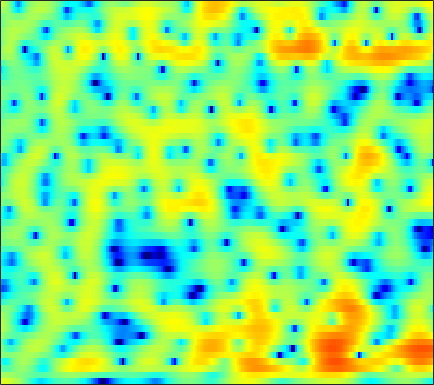

Source data for this figure (header and first rows):
4.4988, 4.4262, 4.2551, 3.9971, 3.7585, 3.3557, 2.8596, 2.4309, 1.7677, 1.0052, 0.13383, -0.58859, -1.6634, -2.8679, -3.8467, -5.2128, -6.5109, -7.3205, -7.9673, -7.8935, -7.2587, -6.5815, -5.6215, -4.7202
1.666, 1.651, 1.589, 1.484, 1.378, 1.199, 0.9783, 0.7907, 0.5176, 0.2049, -0.1334, -0.3983, -0.7565, -1.1, -1.343, -1.623, -1.83, -1.931, -1.978, -1.923, -1.77, -1.598, -1.305, -0.9658
-1.669, -2.135, -2.375, -2.116, -1.685, -0.9712, -0.2791, 0.1529, 0.582, 0.8045, 0.7988, 0.6568, 0.2942, -0.2956, -0.8882, -1.879, -3.085, -4.095, -5.404, -6.235, -5.993, -5.145, -3.548, -1.877
-4.397, -5.678, -6.163, -4.983, -3.643, -1.927, -0.5351, 0.2848, 1.101, 1.604, 1.842, 1.847, 1.647, 1.216, 0.7105, -0.1721, -1.269, -2.199, -3.381, -4.194, -4.263, -3.775, -2.709, -1.507
0.6318, 0.3457, 0.1065, 0.02799, 0.08221, 0.2578, 0.5308, 0.7756, 1.106, 1.408, 1.647, 1.774, 1.852, 1.83, 1.74, 1.545, 1.25, 0.9772, 0.5707, 0.1186, -0.3774, -0.767, -1.32, -1.954
0.3046, -0.6406, -1.942, -3.114, -3.654, -3.7, -3.003, -2.19, -1.027, 0.07532, 1.02, 1.607, 2.232, 2.678, 2.9, 3.066, 3.082, 2.986, 2.742, 2.324, 1.726, 1.16, 0.2125, -0.9969
-0.6189, -2.181, -4.794, -7.943, -10.07, -10.09, -7.477, -5.486, -3.318, -1.657, -0.3612, 0.4204, 1.268, 1.918, 2.293, 2.66, 2.901, 2.988, 2.994, 2.859, 2.587, 2.279, 1.733, 1.055
1.554, 0.8584, -0.06084, -0.9114, -1.428, -1.937, -2.207, -2.283, -2.245, -2.079, -1.792, -1.516, -1.077, -0.5664, -0.1684, 0.371, 0.8682, 1.185, 1.551, 1.811, 1.949, 1.962, 1.853, 1.604
2.887, 2.283, 1.4, 0.4281, -0.3556, -1.483, -2.684, -3.645, -4.972, -6.248, -7.262, -7.569, -7.213, -6.066, -4.982, -3.495, -2.098, -1.174, -0.1151, 0.7364, 1.415, 1.81, 2.182, 2.397
2.763, 2.143, 1.196, 0.07276, -0.9031, -2.43, -4.281, -5.932, -8.614, -12.23, -17.42, -21.64, -18.25, -13.13, -10.34, -7.44, -5.123, -3.623, -1.883, -0.4663, 0.6799, 1.382, 2.13, 2.665
1.893, 1.458, 0.7607, -0.09431, -0.8603, -2.095, -3.572, -4.846, -6.739, -8.786, -10.84, -12.32, -13.55, -13.26, -11.86, -9.187, -6.461, -4.647, -2.512, -0.7523, 0.6653, 1.5, 2.347, 2.927
-0.05363, 0.04716, 0.04416, -0.131, -0.3778, -0.9052, -1.681, -2.456, -3.717, -5.31, -7.324, -9.171, -11.76, -12.51, -10.69, -7.336, -4.325, -2.457, -0.421, 1.137, 2.331, 2.991, 3.579, 3.822
-5.523, -4.364, -3.273, -2.541, -2.173, -1.872, -1.751, -1.761, -1.92, -2.153, -2.351, -2.456, -2.479, -2.219, -1.803, -1.004, -0.09866, 0.6201, 1.564, 2.387, 3.037, 3.382, 3.629, 3.608
-8.813, -8.148, -7.172, -6.165, -5.465, -4.6, -3.858, -3.372, -2.854, -2.475, -2.182, -1.97, -1.677, -1.336, -1.036, -0.549, 0.04707, 0.5183, 1.162, 1.791, 2.335, 2.667, 2.963, 3.078
-13.86, -15.07, -13.94, -11.15, -9.135, -7.012, -5.445, -4.58, -3.737, -3.208, -2.973, -2.93, -2.967, -3.037, -3.022, -2.781, -2.17, -1.479, -0.4194, 0.6727, 1.661, 2.307, 2.977, 3.423
-10.72, -11.86, -11.17, -9.075, -7.488, -5.725, -4.389, -3.682, -3.11, -2.939, -3.18, -3.724, -5.049, -7.31, -9.853, -13.74, -11.12, -7.287, -3.426, -0.6922, 1.273, 2.375, 3.462, 4.179
-4.344, -4.666, -4.818, -4.681, -4.422, -3.967, -3.495, -3.152, -2.809, -2.676, -2.766, -3.025, -3.685, -4.596, -5.28, -5.724, -4.91, -3.562, -1.551, 0.2697, 1.739, 2.6, 3.439, 3.959
-4.896, -5.24, -5.653, -5.949, -6.02, -5.885, -5.454, -4.974, -4.196, -3.415, -2.72, -2.275, -1.758, -1.318, -0.9897, -0.4862, 0.09509, 0.5851, 1.284, 1.955, 2.527, 2.858, 3.145, 3.234
-6.825, -7.43, -8.728, -10.68, -12.46, -13.84, -12.02, -9.69, -6.872, -4.595, -2.839, -1.782, -0.6218, 0.3071, 0.8852, 1.556, 2.128, 2.483, 2.876, 3.159, 3.316, 3.329, 3.2, 2.882
-6.047, -6.403, -7.419, -9.116, -10.61, -11.74, -10.23, -8.101, -5.422, -3.296, -1.594, -0.5689, 0.5281, 1.393, 1.931, 2.507, 2.968, 3.249, 3.521, 3.662, 3.652, 3.525, 3.158, 2.531
-3.018, -2.936, -2.95, -2.989, -2.984, -2.828, -2.437, -2.018, -1.365, -0.6971, -0.114, 0.2529, 0.6454, 0.9497, 1.15, 1.416, 1.692, 1.921, 2.227, 2.484, 2.632, 2.636, 2.451, 2.001
-0.7141, -0.4917, -0.2454, -0.02563, 0.1105, 0.2623, 0.3975, 0.4552, 0.4622, 0.3649, 0.09354, -0.2374, -0.8483, -1.599, -2.181, -2.711, -2.673, -2.227, -1.276, -0.2316, 0.6499, 1.152, 1.577, 1.717
-0.07654, 0.2895, 0.726, 1.074, 1.278, 1.469, 1.538, 1.504, 1.297, 0.8481, 0.1107, -0.7152, -2.311, -4.783, -7.678, -14.95, -20.5, -11.24, -5.768, -2.67, -0.6839, 0.3304, 1.239, 1.746
-1.57, -0.9723, -0.3098, 0.2247, 0.5635, 0.9321, 1.186, 1.297, 1.31, 1.123, 0.7091, 0.2279, -0.6611, -1.768, -2.658, -3.614, -3.747, -3.239, -2.062, -0.8103, 0.2533, 0.8641, 1.421, 1.698
-3.869, -3.352, -2.852, -2.38, -1.974, -1.363, -0.6724, -0.176, 0.4083, 0.8535, 1.1, 1.177, 1.129, 0.9911, 0.8618, 0.7181, 0.6826, 0.729, 0.8884, 1.099, 1.294, 1.406, 1.462, 1.379
-5.046, -5.705, -6.923, -7.952, -7.841, -6.182, -3.899, -2.332, -0.6446, 0.6039, 1.482, 1.914, 2.269, 2.388, 2.377, 2.258, 2.05, 1.881, 1.641, 1.433, 1.263, 1.163, 1.04, 0.8801
-3.326, -4.79, -7.687, -11.84, -12.7, -8.188, -4.057, -1.843, 0.3008, 1.758, 2.711, 3.146, 3.416, 3.369, 3.146, 2.635, 1.909, 1.266, 0.3614, -0.451, -0.9679, -1.109, -0.9813, -0.6701
-0.0262, -0.4006, -0.8002, -0.9215, -0.7408, -0.09039, 0.8523, 1.615, 2.523, 3.222, 3.624, 3.737, 3.587, 3.115, 2.51, 1.355, -0.2557, -1.856, -4.63, -8.351, -11.8, -11.12, -7.741, -4.995
0.0716, 0.2718, 0.6208, 1.052, 1.409, 1.944, 2.459, 2.812, 3.176, 3.389, 3.393, 3.232, 2.776, 2.018, 1.237, -0.131, -1.885, -3.483, -6.02, -8.805, -10.72, -10.53, -8.644, -6.498
-2.537, -1.606, -0.4246, 0.6272, 1.32, 2.097, 2.718, 3.063, 3.363, 3.454, 3.331, 3.072, 2.518, 1.67, 0.8835, -0.4233, -1.939, -3.171, -4.793, -6.163, -7.011, -7.152, -6.702, -5.738
-6.206, -3.945, -1.716, -0.06472, 0.9237, 1.955, 2.737, 3.171, 3.554, 3.703, 3.604, 3.372, 2.819, 1.985, 1.137, -0.2764, -2.092, -3.755, -6.468, -9.775, -12.83, -12.94, -10.29, -7.418
-4.395, -3.275, -1.878, -0.6038, 0.2426, 1.243, 2.061, 2.564, 3.054, 3.343, 3.404, 3.295, 2.915, 2.273, 1.571, 0.3601, -1.27, -2.784, -5.299, -8.368, -11.18, -11.38, -9.101, -6.519
-3.802, -3.697, -3.206, -2.347, -1.579, -0.4944, 0.5088, 1.163, 1.877, 2.409, 2.741, 2.851, 2.817, 2.559, 2.226, 1.582, 0.7313, -0.02451, -1.11, -2.153, -2.98, -3.354, -3.516, -3.367
-7.924, -9.813, -9.521, -6.847, -4.866, -2.744, -1.153, -0.2356, 0.7594, 1.529, 2.152, 2.536, 2.929, 3.138, 3.196, 3.068, 2.766, 2.403, 1.771, 0.9715, 0.04026, -0.7642, -1.958, -3.234
-6.649, -8.956, -8.986, -6.511, -4.847, -3.266, -2.333, -1.867, -1.376, -0.7243, 0.178, 0.9786, 2.021, 2.934, 3.437, 3.887, 4.034, 3.962, 3.598, 2.917, 1.854, 0.7517, -1.282, -4.377
-0.4304, -1.074, -1.707, -2.177, -2.549, -3.368, -4.817, -6.52, -9.754, -11.15, -7.415, -4.468, -1.508, 0.548, 1.632, 2.645, 3.216, 3.414, 3.402, 3.103, 2.528, 1.934, 0.9204, -0.2408
0.65, 0.3169, -0.2001, -0.8621, -1.503, -2.647, -4.205, -5.688, -7.808, -8.499, -6.7, -4.82, -2.606, -0.9716, -0.04281, 0.8009, 1.343, 1.572, 1.722, 1.735, 1.665, 1.564, 1.403, 1.254
0.451, 0.4936, 0.4063, 0.176, -0.0866, -0.5176, -1.013, -1.376, -1.716, -1.831, -1.663, -1.413, -1.031, -0.7005, -0.5568, -0.508, -0.5991, -0.7123, -0.8322, -0.8125, -0.5968, -0.3203, 0.1536, 0.6419
0.05142, 0.4118, 0.7376, 0.9205, 0.9822, 0.9816, 0.9138, 0.8426, 0.7473, 0.6392, 0.5083, 0.3762, 0.09879, -0.3536, -0.8743, -1.822, -3.166, -4.383, -6.029, -6.746, -5.737, -4.299, -2.363, -0.7547
-0.8317, -0.2946, 0.2546, 0.6354, 0.8349, 1.013, 1.139, 1.211, 1.251, 1.251, 1.162, 0.9937, 0.6147, -0.03264, -0.7636, -2.13, -4.199, -6.461, -11.09, -16.28, -10.76, -6.865, -3.396, -1.103
-2.402, -1.821, -1.334, -1.107, -1.034, -0.9772, -0.845, -0.6543, -0.2998, 0.08507, 0.4033, 0.5434, 0.5494, 0.3087, -0.01413, -0.6752, -1.496, -2.132, -2.807, -2.975, -2.459, -1.72, -0.559, 0.5485
-3.163, -2.836, -2.947, -3.644, -4.491, -5.739, -6.319, -5.79, -4.144, -2.433, -1.08, -0.3406, 0.2628, 0.5153, 0.5218, 0.3341, 0.05248, -0.1481, -0.302, -0.2044, 0.1636, 0.5897, 1.264, 1.975
-1.676, -1.815, -2.576, -4.179, -6.197, -10.84, -17.85, -13.15, -6.989, -3.497, -1.381, -0.3884, 0.3679, 0.602, 0.4662, 0.002482, -0.739, -1.364, -1.997, -2.043, -1.323, -0.437, 0.8838, 2.095
-0.1386, -0.321, -0.7626, -1.421, -2.012, -2.671, -2.926, -2.701, -1.939, -1.024, -0.2696, 0.0947, 0.2645, -0.007622, -0.5367, -1.776, -3.86, -6.283, -11.87, -18.38, -9.275, -5.186, -1.666, 0.6472
-0.5329, -0.5493, -0.5963, -0.6657, -0.7101, -0.7371, -0.6955, -0.6086, -0.4502, -0.288, -0.2006, -0.2143, -0.4037, -0.8305, -1.315, -2.265, -3.519, -4.599, -5.883, -6.171, -4.964, -3.53, -1.58, 0.08358
-2.248, -2.024, -1.697, -1.376, -1.153, -0.9227, -0.7342, -0.6297, -0.5527, -0.5419, -0.5979, -0.6957, -0.911, -1.2, -1.463, -1.821, -2.145, -2.322, -2.373, -2.15, -1.626, -1.071, -0.224, 0.6414
-5.16, -4.296, -3.227, -2.344, -1.828, -1.309, -0.9801, -0.8445, -0.7787, -0.838, -0.9961, -1.171, -1.435, -1.708, -1.902, -2.065, -2.103, -2.019, -1.746, -1.283, -0.6831, -0.1726, 0.5351, 1.237
-8.156, -5.846, -3.749, -2.355, -1.641, -1.01, -0.7086, -0.6521, -0.762, -1.05, -1.487, -1.879, -2.453, -3.053, -3.449, -3.858, -3.942, -3.712, -3.04, -2.069, -0.9726, -0.1584, 0.8517, 1.73
-3.838, -2.707, -1.426, -0.5175, -0.07734, 0.1744, 0.0977, -0.1626, -0.7443, -1.526, -2.453, -3.196, -4.319, -5.712, -6.969, -9.026, -10.74, -10.32, -7.57, -4.536, -2.02, -0.5119, 1.082, 2.239
0.3363, 0.7838, 1.331, 1.667, 1.722, 1.438, 0.7433, -0.06461, -1.564, -3.392, -5.227, -6.294, -7.183, -7.919, -8.769, -10.78, -13.38, -12.74, -8.331, -4.375, -1.508, 0.1126, 1.753, 2.857
0.5082, 1.35, 2.144, 2.54, 2.533, 2.112, 1.075, -0.1669, -2.684, -6.737, -14.46, -33.04, -13.51, -8.636, -6.882, -5.534, -4.537, -3.743, -2.521, -1.185, 0.143, 1.052, 2.062, 2.828
-1.285, 0.1946, 1.495, 2.21, 2.409, 2.271, 1.659, 0.8823, -0.5049, -2.225, -3.813, -4.525, -4.537, -3.863, -3.277, -2.666, -2.234, -2.008, -1.778, -1.518, -1.157, -0.7634, -0.1229, 0.6164
-0.4914, 0.3913, 1.367, 2.043, 2.355, 2.486, 2.377, 2.138, 1.689, 1.149, 0.6052, 0.2412, -0.1633, -0.5022, -0.7506, -1.196, -1.886, -2.623, -3.934, -5.585, -7.109, -7.388, -6.05, -3.966
-0.232, 0.4315, 1.222, 1.84, 2.178, 2.464, 2.575, 2.573, 2.455, 2.267, 2.013, 1.796, 1.452, 0.9994, 0.5456, -0.2558, -1.409, -2.594, -4.832, -8.269, -13.8, -16.57, -11.02, -6.664
-1.413, -0.4129, 0.5593, 1.199, 1.504, 1.755, 1.852, 1.88, 1.886, 1.887, 1.892, 1.878, 1.81, 1.635, 1.398, 0.9132, 0.2297, -0.4245, -1.45, -2.532, -3.382, -3.703, -3.573, -3.095
-1.066, -0.2108, 0.4385, 0.6503, 0.5839, 0.2794, -0.09938, -0.336, -0.3995, -0.1568, 0.3289, 0.7438, 1.256, 1.651, 1.846, 1.945, 1.871, 1.711, 1.403, 1.016, 0.6194, 0.3317, -0.04533, -0.4587
1.514, 1.507, 1.18, 0.4153, -0.4913, -2.247, -4.608, -6.552, -7.76, -6.023, -3.492, -1.877, -0.2082, 0.991, 1.647, 2.261, 2.616, 2.748, 2.77, 2.653, 2.404, 2.143, 1.66, 1.02
3.352, 2.888, 2.015, 0.749, -0.5414, -2.849, -6.131, -9.276, -11.73, -8.655, -5.24, -3.325, -1.443, -0.09847, 0.6433, 1.383, 1.882, 2.125, 2.289, 2.302, 2.168, 1.979, 1.621, 1.116
